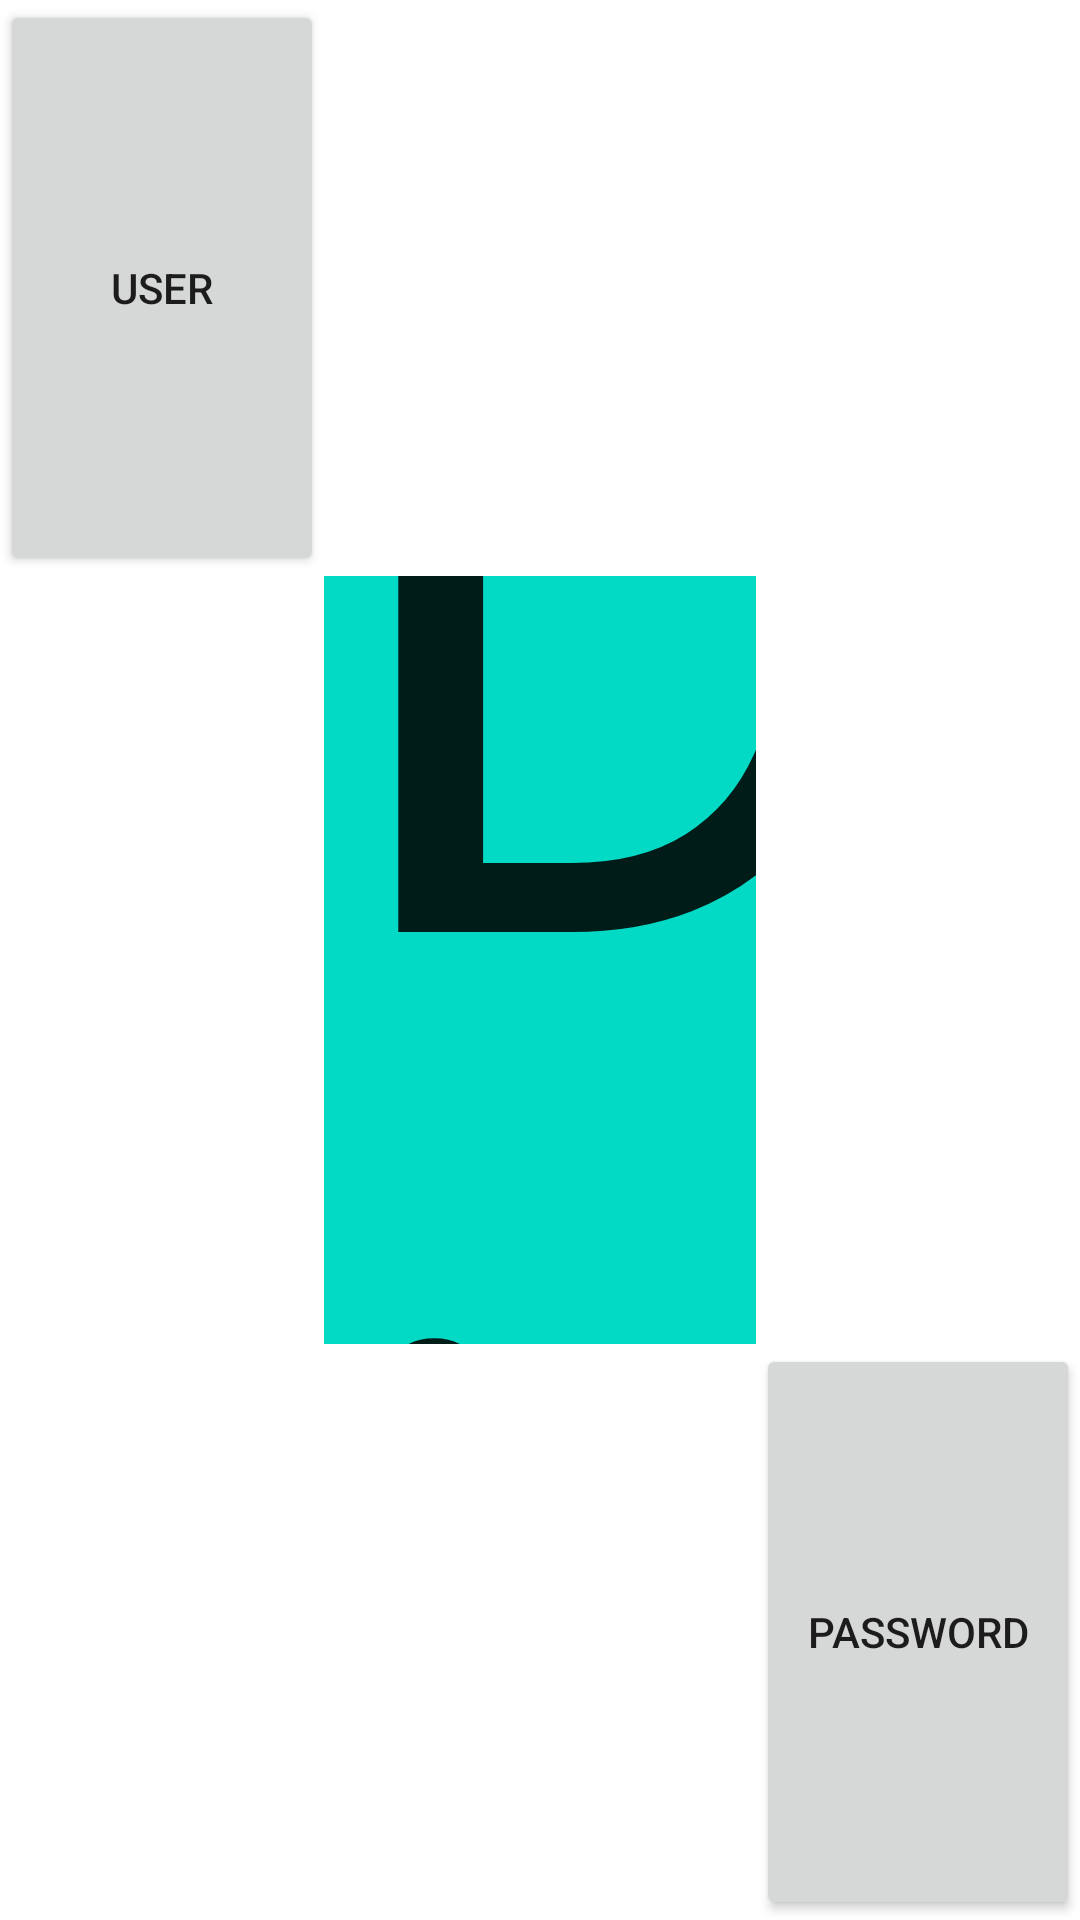

Reconstruct the res/layout file that produces this screen, plus the resources it refers to.
<!-- AndroidManifest.xml: application theme Theme.App_005 -->
<!-- res/layout/activity_fith.xml -->
<?xml version="1.0" encoding="utf-8"?>
<androidx.constraintlayout.widget.ConstraintLayout xmlns:android="http://schemas.android.com/apk/res/android"
    xmlns:app="http://schemas.android.com/apk/res-auto"
    xmlns:tools="http://schemas.android.com/tools"
    android:layout_width="match_parent"
    android:layout_height="match_parent"
    tools:context=".FithActivity">

    <androidx.constraintlayout.widget.Guideline
        android:id="@+id/guia_start"
        android:layout_width="wrap_content"
        android:layout_height="wrap_content"
        android:orientation="vertical"
       app:layout_constraintGuide_percent="0.3"
        />

    <androidx.constraintlayout.widget.Guideline
        android:id="@+id/guia_end"
        android:layout_width="wrap_content"
        android:layout_height="wrap_content"
        android:orientation="vertical"
        app:layout_constraintGuide_percent="0.7"
        />


    <androidx.constraintlayout.widget.Guideline
        android:id="@+id/guia_top"
        android:layout_width="wrap_content"
        android:layout_height="wrap_content"
        android:orientation="horizontal"
        app:layout_constraintGuide_percent="0.3"
        />

    <androidx.constraintlayout.widget.Guideline
        android:id="@+id/guia_bottom"
        android:layout_width="wrap_content"
        android:layout_height="wrap_content"
        android:orientation="horizontal"
        app:layout_constraintGuide_percent="0.7"
        />

    <EditText
        android:id="@+id/user"
        android:layout_width="0dp"
        android:layout_height="0dp"
        android:text="Digite su usuario"
        android:background="@color/teal_200"
        android:textSize="300sp"
        app:layout_constraintTop_toTopOf="@id/guia_top"
        app:layout_constraintBottom_toBottomOf="@id/guia_bottom"
        app:layout_constraintStart_toStartOf="@id/guia_start"
        app:layout_constraintEnd_toEndOf="@id/guia_end"
        />

    <Button
        android:id="@+id/button1"
        android:text="user"
        android:layout_width="0dp"
        android:layout_height="0dp"
        app:layout_constraintTop_toTopOf="parent"
        app:layout_constraintStart_toStartOf="parent"
        app:layout_constraintEnd_toEndOf="@id/guia_start"
        app:layout_constraintBottom_toBottomOf="@id/guia_top"
        app:layout_constraintVertical_bias="0.5"
        app:layout_constraintHorizontal_bias="0.5"
        />

    <Button
        android:id="@+id/button2"
        android:text="password"
        android:layout_width="0dp"
        android:layout_height="0dp"
        app:layout_constraintTop_toTopOf="@id/guia_bottom"
        app:layout_constraintStart_toEndOf="@id/guia_end"
        app:layout_constraintEnd_toEndOf="parent"
        app:layout_constraintBottom_toBottomOf="parent"
        app:layout_constraintVertical_bias="0.5"
        app:layout_constraintHorizontal_bias="0.5"
        />

</androidx.constraintlayout.widget.ConstraintLayout>
<!-- resources referenced by this layout -->
<resources>
  <style name="Theme.App_005" parent="Theme.MaterialComponents.DayNight.DarkActionBar">
          
          <item name="colorPrimary">@color/purple_500</item>
          <item name="colorPrimaryVariant">@color/purple_700</item>
          <item name="colorOnPrimary">@color/white</item>
          
          <item name="colorSecondary">@color/teal_200</item>
          <item name="colorSecondaryVariant">@color/teal_700</item>
          <item name="colorOnSecondary">@color/black</item>
          
          <item name="android:statusBarColor" tools:targetApi="l">?attr/colorPrimaryVariant</item>
          
      </style>
  <!-- not gathered from this repository: default colours our renderer supplied (Android Studio template values) -->
  <color name="purple_500">#FF6200EE</color>
  <color name="purple_700">#FF3700B3</color>
  <color name="teal_200">#FF03DAC5</color>
  <color name="teal_700">#FF018786</color>
  <color name="black">#FF000000</color>
  <color name="white">#FFFFFFFF</color>
</resources>
